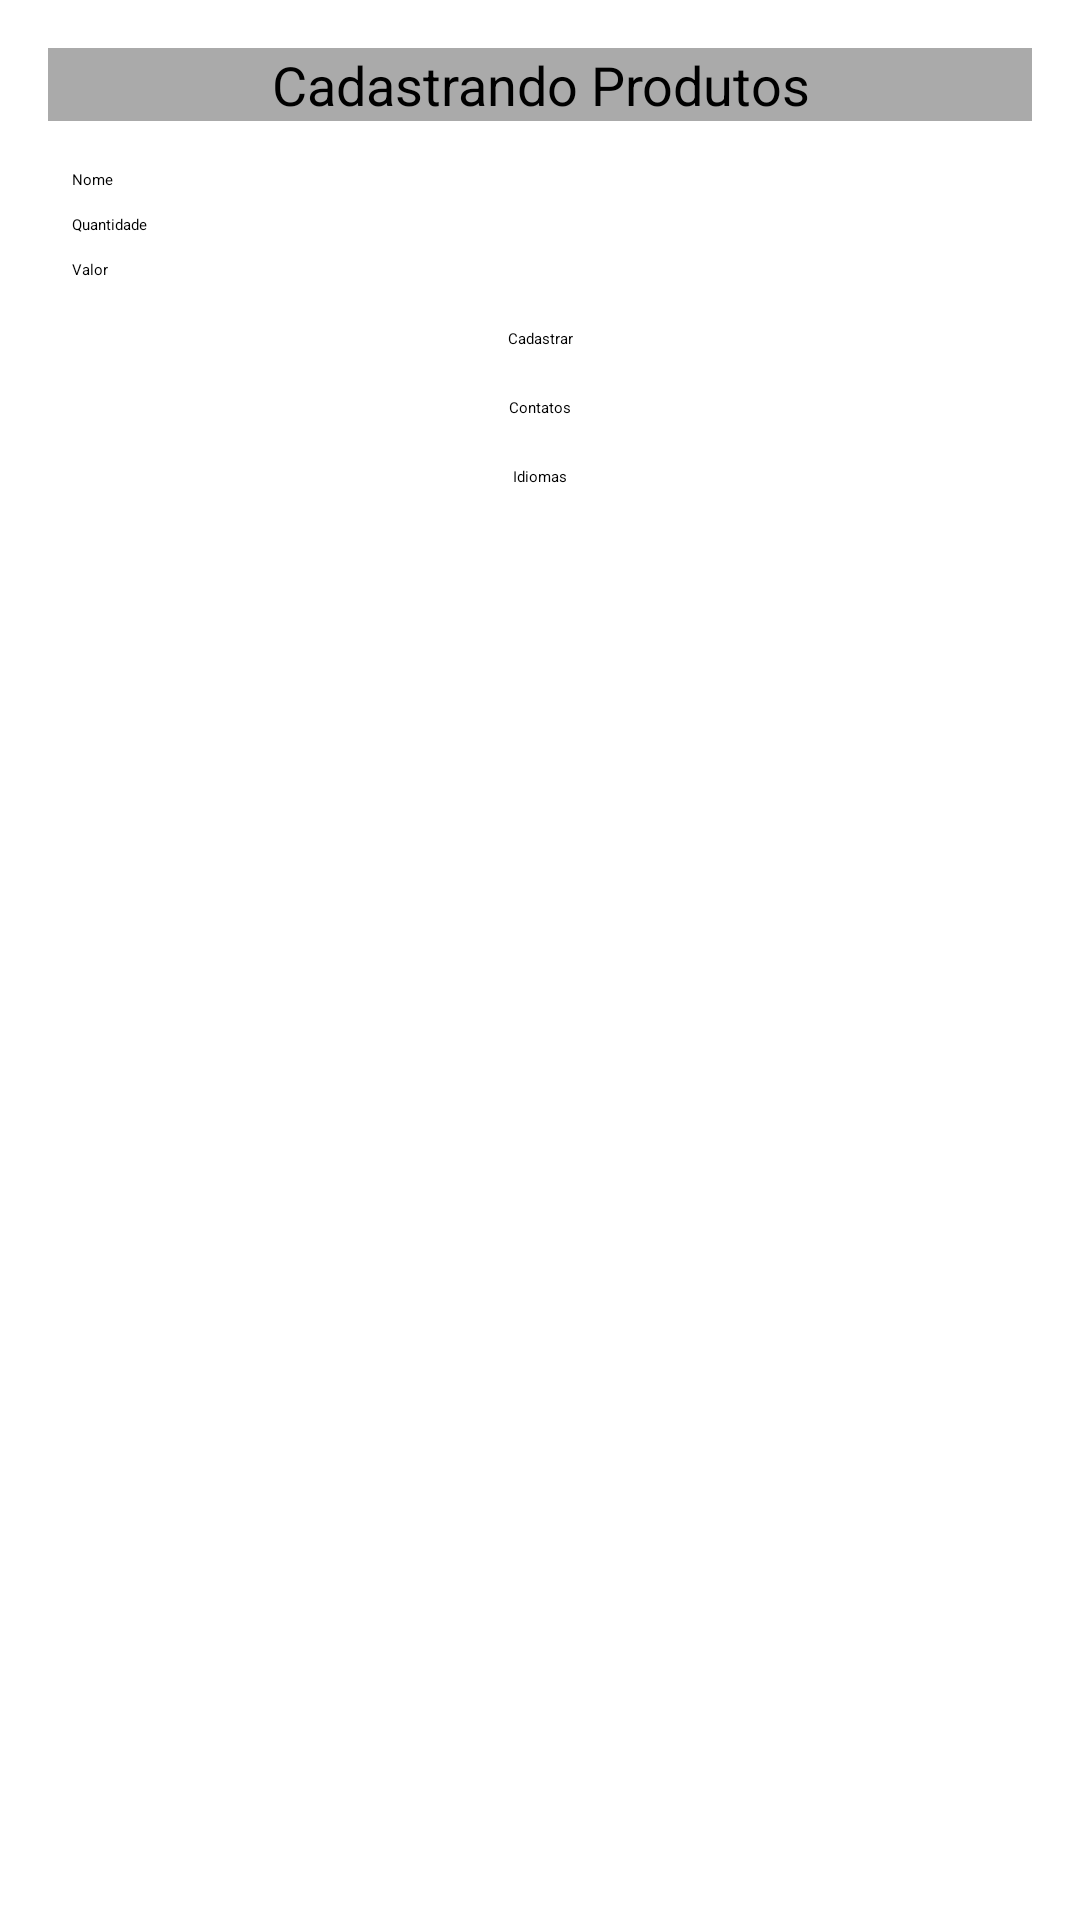

Android layout source for this screen:
<!-- AndroidManifest.xml: application theme Theme.Lista1_Faculdade -->
<!-- res/layout/activity_main.xml -->
<?xml version="1.0" encoding="utf-8"?>
<LinearLayout xmlns:android="http://schemas.android.com/apk/res/android"
    xmlns:app="http://schemas.android.com/apk/res-auto"
    xmlns:tools="http://schemas.android.com/tools"
    android:layout_width="match_parent"
    android:layout_height="match_parent"
    android:orientation="vertical"
    android:padding="16dp"
    tools:context=".MainActivity">

    <TextView
        android:id="@+id/headerTextView"
        android:layout_width="match_parent"
        android:layout_height="wrap_content"
        android:text="Cadastrando Produtos"
        android:textSize="18sp"
        android:gravity="center"
        android:background="@android:color/darker_gray"/>

    <androidx.constraintlayout.widget.ConstraintLayout
        android:layout_width="match_parent"
        android:layout_height="wrap_content"
        android:layout_marginTop="16dp">

        <EditText
            android:id="@+id/nomeEditText"
            android:layout_width="0dp"
            android:layout_height="wrap_content"
            android:hint="Nome"
            app:layout_constraintStart_toStartOf="parent"
            app:layout_constraintEnd_toEndOf="parent"
            android:layout_margin="8dp"
            tools:ignore="MissingConstraints" />

        <EditText
            android:id="@+id/quantidadeEditText"
            android:layout_width="0dp"
            android:layout_height="wrap_content"
            android:hint="Quantidade"
            app:layout_constraintTop_toBottomOf="@id/nomeEditText"
            app:layout_constraintStart_toStartOf="parent"
            app:layout_constraintEnd_toEndOf="parent"
            android:layout_margin="8dp"/>

        <EditText
            android:id="@+id/valorEditText"
            android:layout_width="0dp"
            android:layout_height="wrap_content"
            android:hint="Valor"
            app:layout_constraintTop_toBottomOf="@id/quantidadeEditText"
            app:layout_constraintStart_toStartOf="parent"
            app:layout_constraintEnd_toEndOf="parent"
            android:layout_margin="8dp"/>

        <Button
            android:id="@+id/cadastrarButton"
            android:layout_width="wrap_content"
            android:layout_height="wrap_content"
            android:text="Cadastrar"
            app:layout_constraintTop_toBottomOf="@id/valorEditText"
            app:layout_constraintStart_toStartOf="parent"
            app:layout_constraintEnd_toEndOf="parent"
            android:layout_marginTop="16dp"/>

        <Button
            android:id="@+id/navegarButton"
            android:layout_width="wrap_content"
            android:layout_height="wrap_content"
            android:text="Contatos"
            app:layout_constraintTop_toBottomOf="@id/cadastrarButton"
            app:layout_constraintStart_toStartOf="parent"
            app:layout_constraintEnd_toEndOf="parent"
            android:layout_marginTop="16dp" />

        <Button
            android:id="@+id/navegarButton2"
            android:layout_width="wrap_content"
            android:layout_height="wrap_content"
            android:text="Idiomas"
            app:layout_constraintTop_toBottomOf="@id/navegarButton"
            app:layout_constraintStart_toStartOf="parent"
            app:layout_constraintEnd_toEndOf="parent"
            android:layout_marginTop="16dp" />


    </androidx.constraintlayout.widget.ConstraintLayout>

</LinearLayout>
<!-- resources referenced by this layout -->
<resources>

</resources>
